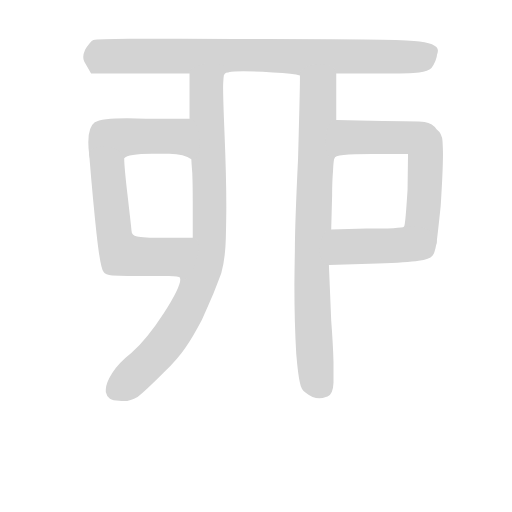
t = 0.00 s
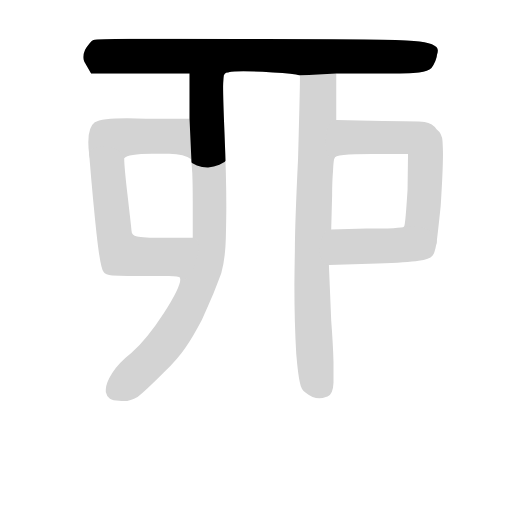
t = 1.30 s
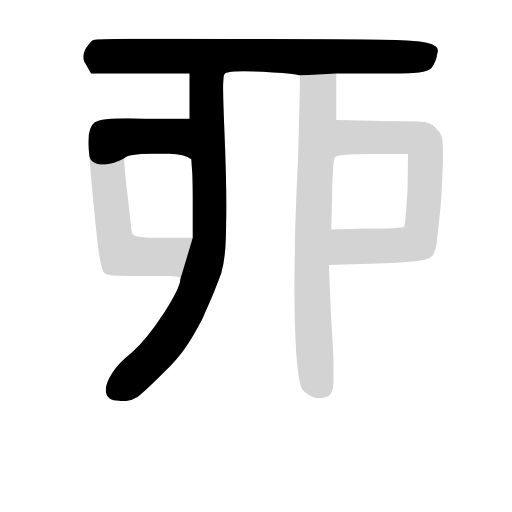
t = 2.60 s
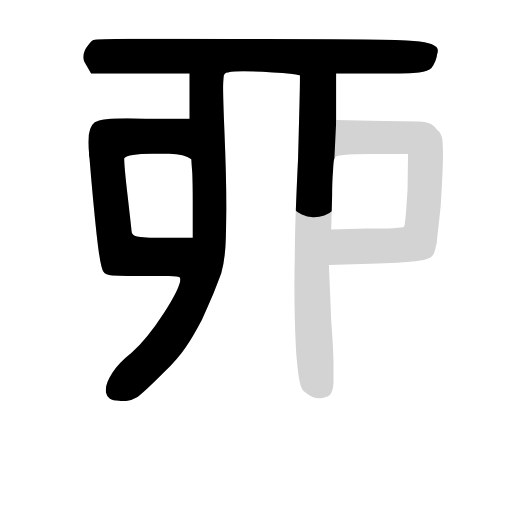
t = 3.90 s
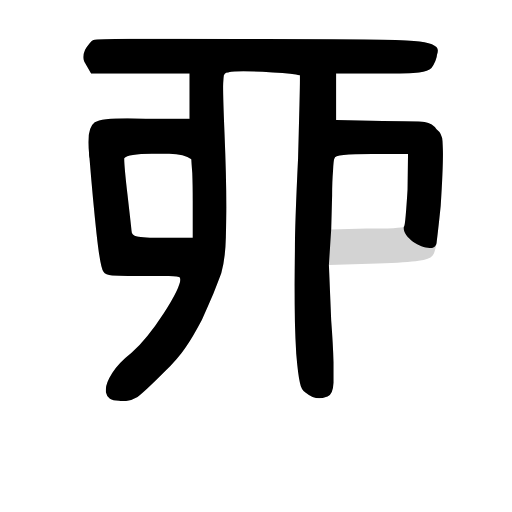
t = 5.20 s
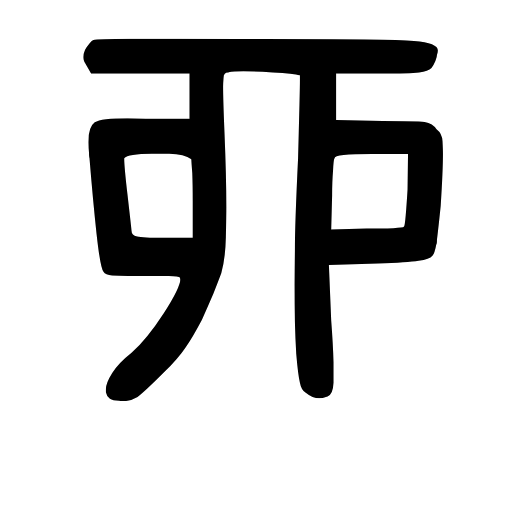
t = 6.49 s

The animated SVG that drew these frames (rendered in a browser with its animation timeline set to each time). Animation: 7 CSS @keyframes rules; one cycle of 6.49 s.

<svg version="1.1" viewBox="0 0 1024 1024" xmlns="http://www.w3.org/2000/svg">
  <!-- <g stroke="lightgray" stroke-width="4"
     transform="scale(4, 4)">
    <line x1="0" y1="0" x2="256" y2="0"></line>
    <line x1="0" y1="0" x2="0" y2="256"></line>
    <line x1="256" y1="0" x2="256" y2="256"></line>
    <line x1="0" y1="256" x2="256" y2="256"></line>
  </g>        -->
  <g transform="scale(0.92, -0.92) translate(60, -830)">
    <style type="text/css">
      
        @keyframes keyframes0 {
          from {
            stroke: black;
            stroke-dashoffset: 1007;
            stroke-width: 128;
          }
          77% {
            animation-timing-function: step-end;
            stroke: black;
            stroke-dashoffset: 0;
            stroke-width: 128;
          }
          to {
            stroke: black;
            stroke-width: 151;
          }
        }
        #make-me-a-hanzi-animation-0 {
          animation: keyframes0 1.0694986979166667s both;
          animation-delay: 0s;
          animation-timing-function: linear;
        }
      
        @keyframes keyframes1 {
          from {
            stroke: black;
            stroke-dashoffset: 1030;
            stroke-width: 128;
          }
          77% {
            animation-timing-function: step-end;
            stroke: black;
            stroke-dashoffset: 0;
            stroke-width: 128;
          }
          to {
            stroke: black;
            stroke-width: 151;
          }
        }
        #make-me-a-hanzi-animation-1 {
          animation: keyframes1 1.0882161458333333s both;
          animation-delay: 1.0694986979166667s;
          animation-timing-function: linear;
        }
      
        @keyframes keyframes2 {
          from {
            stroke: black;
            stroke-dashoffset: 498;
            stroke-width: 128;
          }
          62% {
            animation-timing-function: step-end;
            stroke: black;
            stroke-dashoffset: 0;
            stroke-width: 128;
          }
          to {
            stroke: black;
            stroke-width: 151;
          }
        }
        #make-me-a-hanzi-animation-2 {
          animation: keyframes2 0.6552734375s both;
          animation-delay: 2.15771484375s;
          animation-timing-function: linear;
        }
      
        @keyframes keyframes3 {
          from {
            stroke: black;
            stroke-dashoffset: 640;
            stroke-width: 128;
          }
          68% {
            animation-timing-function: step-end;
            stroke: black;
            stroke-dashoffset: 0;
            stroke-width: 128;
          }
          to {
            stroke: black;
            stroke-width: 151;
          }
        }
        #make-me-a-hanzi-animation-3 {
          animation: keyframes3 0.7708333333333334s both;
          animation-delay: 2.81298828125s;
          animation-timing-function: linear;
        }
      
        @keyframes keyframes4 {
          from {
            stroke: black;
            stroke-dashoffset: 951;
            stroke-width: 128;
          }
          76% {
            animation-timing-function: step-end;
            stroke: black;
            stroke-dashoffset: 0;
            stroke-width: 128;
          }
          to {
            stroke: black;
            stroke-width: 151;
          }
        }
        #make-me-a-hanzi-animation-4 {
          animation: keyframes4 1.02392578125s both;
          animation-delay: 3.5838216145833335s;
          animation-timing-function: linear;
        }
      
        @keyframes keyframes5 {
          from {
            stroke: black;
            stroke-dashoffset: 674;
            stroke-width: 128;
          }
          69% {
            animation-timing-function: step-end;
            stroke: black;
            stroke-dashoffset: 0;
            stroke-width: 128;
          }
          to {
            stroke: black;
            stroke-width: 151;
          }
        }
        #make-me-a-hanzi-animation-5 {
          animation: keyframes5 0.7985026041666666s both;
          animation-delay: 4.607747395833334s;
          animation-timing-function: linear;
        }
      
        @keyframes keyframes6 {
          from {
            stroke: black;
            stroke-dashoffset: 485;
            stroke-width: 128;
          }
          61% {
            animation-timing-function: step-end;
            stroke: black;
            stroke-dashoffset: 0;
            stroke-width: 128;
          }
          to {
            stroke: black;
            stroke-width: 151;
          }
        }
        #make-me-a-hanzi-animation-6 {
          animation: keyframes6 0.6446940104166666s both;
          animation-delay: 5.406250000000001s;
          animation-timing-function: linear;
        }
      
    </style>
    
      <path d="M 125 722 Q 121 713 121 706 Q 121 705 121.5 701 Q 122 697 129 686 L 138 670 L 352 670 L 437 673 Q 447 675 469 675 Q 488 675 533.5 672.5 Q 579 670 592 666 L 671 670 L 768 670 Q 831 670 851 672.5 Q 871 675 878 682 Q 883 689 886.5 697.5 Q 890 706 890 711 Q 892 716 892 720 Q 892 737 840 741 Q 788 745 512 745 Q 411 746 331 746 Q 291 746 221.5 745.5 Q 152 745 143 743 Q 140 742 134.5 735.5 Q 129 729 125 722 Z" fill="lightgray"></path>
    
      <path d="M 352 670 L 352 572 L 356 484 Q 356 479 358 454 Q 359 428 359 394 L 359 313 L 332 223 Q 332 205 296 149 Q 259 92 226 63 Q 197 40 184 19 Q 170 -3 170 -17 Q 170 -19 170 -22 Q 172 -32 179 -37 Q 185 -41 199 -41 Q 204 -42 209 -42 Q 224 -42 239 -33 Q 253 -23 296 20 Q 327 50 343 74 Q 359 97 379 135 Q 392 164 404 192 Q 415 220 421 236 Q 430 268 431 314 Q 432 360 432 380 Q 432 447 428 542 Q 425 614 425 642 Q 425 648 426 661 Q 426 673 437 673 C 453 698 352 700 352 670 Z" fill="lightgray"></path>
    
      <path d="M 352 572 L 257 572 Q 235 573 217 573 Q 160 573 146 564 Q 132 554 132 521 Q 132 509 134 493 C 137 463 184 470 210 486 Q 218 496 270 496 Q 275 496 308 496 Q 341 495 356 484 C 382 469 382 572 352 572 Z" fill="lightgray"></path>
    
      <path d="M 134 493 Q 142 394 150 321 Q 158 248 165 239 Q 169 232 184 231 Q 198 230 218 230 Q 232 230 250 230 Q 284 230 307 230 Q 329 229 331 227 Q 332 225 332 223 C 358 208 389 313 359 313 L 295 313 Q 250 313 238 316 Q 226 319 226 328 Q 224 347 217 408 Q 210 468 210 486 C 209 516 132 523 134 493 Z" fill="lightgray"></path>
    
      <path d="M 592 666 Q 592 664 592 655 Q 592 642 591 602 Q 590 562 588 486 Q 581 342 581 284 Q 580 225 580 209 Q 580 129 584 61 Q 588 14 592 -2 Q 595 -18 604 -23 Q 620 -36 634 -36 Q 640 -36 652 -32 Q 664 -27 665 -2 Q 665 5 665 43 Q 664 81 660 133 L 655 254 L 660 331 L 662 405 Q 662 436 664 459 Q 665 482 667 486 L 671 569 L 671 670 C 671 700 592 696 592 666 Z" fill="lightgray"></path>
    
      <path d="M 889 302 Q 892 324 898 382 Q 903 460 903 495 Q 903 505 902 523 Q 901 540 889 549 Q 881 562 863 565 Q 844 567 772 567 L 671 569 C 641 570 640 473 667 486 Q 667 491 687 493 Q 707 495 748 495 L 827 495 L 826 418 Q 824 385 822 362 Q 820 338 818 337 C 812 308 885 272 889 302 Z" fill="lightgray"></path>
    
      <path d="M 655 254 L 761 257 Q 826 259 850 263 Q 874 266 880 274 Q 885 279 889 302 C 894 331 847 344 818 337 Q 817 335 795 334 Q 772 333 737 333 L 660 331 C 630 330 625 253 655 254 Z" fill="lightgray"></path>
    
    
      <clipPath id="make-me-a-hanzi-clip-0">
        <path d="M 125 722 Q 121 713 121 706 Q 121 705 121.5 701 Q 122 697 129 686 L 138 670 L 352 670 L 437 673 Q 447 675 469 675 Q 488 675 533.5 672.5 Q 579 670 592 666 L 671 670 L 768 670 Q 831 670 851 672.5 Q 871 675 878 682 Q 883 689 886.5 697.5 Q 890 706 890 711 Q 892 716 892 720 Q 892 737 840 741 Q 788 745 512 745 Q 411 746 331 746 Q 291 746 221.5 745.5 Q 152 745 143 743 Q 140 742 134.5 735.5 Q 129 729 125 722 Z"></path>
      </clipPath>
      <path clip-path="url(#make-me-a-hanzi-clip-0)" d="M 146 680 L 160 707 L 169 708 L 852 706 L 878 718" fill="none" id="make-me-a-hanzi-animation-0" stroke-dasharray="879 1758" stroke-linecap="round"></path>
    
      <clipPath id="make-me-a-hanzi-clip-1">
        <path d="M 352 670 L 352 572 L 356 484 Q 356 479 358 454 Q 359 428 359 394 L 359 313 L 332 223 Q 332 205 296 149 Q 259 92 226 63 Q 197 40 184 19 Q 170 -3 170 -17 Q 170 -19 170 -22 Q 172 -32 179 -37 Q 185 -41 199 -41 Q 204 -42 209 -42 Q 224 -42 239 -33 Q 253 -23 296 20 Q 327 50 343 74 Q 359 97 379 135 Q 392 164 404 192 Q 415 220 421 236 Q 430 268 431 314 Q 432 360 432 380 Q 432 447 428 542 Q 425 614 425 642 Q 425 648 426 661 Q 426 673 437 673 C 453 698 352 700 352 670 Z"></path>
      </clipPath>
      <path clip-path="url(#make-me-a-hanzi-clip-1)" d="M 424 666 L 416 665 L 388 635 L 396 340 L 395 307 L 377 231 L 341 146 L 307 92 L 258 38 L 190 -21" fill="none" id="make-me-a-hanzi-animation-1" stroke-dasharray="902 1804" stroke-linecap="round"></path>
    
      <clipPath id="make-me-a-hanzi-clip-2">
        <path d="M 352 572 L 257 572 Q 235 573 217 573 Q 160 573 146 564 Q 132 554 132 521 Q 132 509 134 493 C 137 463 184 470 210 486 Q 218 496 270 496 Q 275 496 308 496 Q 341 495 356 484 C 382 469 382 572 352 572 Z"></path>
      </clipPath>
      <path clip-path="url(#make-me-a-hanzi-clip-2)" d="M 142 501 L 177 530 L 316 534 L 354 491" fill="none" id="make-me-a-hanzi-animation-2" stroke-dasharray="370 740" stroke-linecap="round"></path>
    
      <clipPath id="make-me-a-hanzi-clip-3">
        <path d="M 134 493 Q 142 394 150 321 Q 158 248 165 239 Q 169 232 184 231 Q 198 230 218 230 Q 232 230 250 230 Q 284 230 307 230 Q 329 229 331 227 Q 332 225 332 223 C 358 208 389 313 359 313 L 295 313 Q 250 313 238 316 Q 226 319 226 328 Q 224 347 217 408 Q 210 468 210 486 C 209 516 132 523 134 493 Z"></path>
      </clipPath>
      <path clip-path="url(#make-me-a-hanzi-clip-3)" d="M 141 485 L 175 451 L 189 314 L 204 279 L 301 271 L 353 307" fill="none" id="make-me-a-hanzi-animation-3" stroke-dasharray="512 1024" stroke-linecap="round"></path>
    
      <clipPath id="make-me-a-hanzi-clip-4">
        <path d="M 592 666 Q 592 664 592 655 Q 592 642 591 602 Q 590 562 588 486 Q 581 342 581 284 Q 580 225 580 209 Q 580 129 584 61 Q 588 14 592 -2 Q 595 -18 604 -23 Q 620 -36 634 -36 Q 640 -36 652 -32 Q 664 -27 665 -2 Q 665 5 665 43 Q 664 81 660 133 L 655 254 L 660 331 L 662 405 Q 662 436 664 459 Q 665 482 667 486 L 671 569 L 671 670 C 671 700 592 696 592 666 Z"></path>
      </clipPath>
      <path clip-path="url(#make-me-a-hanzi-clip-4)" d="M 663 663 L 631 627 L 617 272 L 626 20 L 630 2 L 644 -14" fill="none" id="make-me-a-hanzi-animation-4" stroke-dasharray="823 1646" stroke-linecap="round"></path>
    
      <clipPath id="make-me-a-hanzi-clip-5">
        <path d="M 889 302 Q 892 324 898 382 Q 903 460 903 495 Q 903 505 902 523 Q 901 540 889 549 Q 881 562 863 565 Q 844 567 772 567 L 671 569 C 641 570 640 473 667 486 Q 667 491 687 493 Q 707 495 748 495 L 827 495 L 826 418 Q 824 385 822 362 Q 820 338 818 337 C 812 308 885 272 889 302 Z"></path>
      </clipPath>
      <path clip-path="url(#make-me-a-hanzi-clip-5)" d="M 678 499 L 706 532 L 822 531 L 856 524 L 865 500 L 859 358 L 882 307" fill="none" id="make-me-a-hanzi-animation-5" stroke-dasharray="546 1092" stroke-linecap="round"></path>
    
      <clipPath id="make-me-a-hanzi-clip-6">
        <path d="M 655 254 L 761 257 Q 826 259 850 263 Q 874 266 880 274 Q 885 279 889 302 C 894 331 847 344 818 337 Q 817 335 795 334 Q 772 333 737 333 L 660 331 C 630 330 625 253 655 254 Z"></path>
      </clipPath>
      <path clip-path="url(#make-me-a-hanzi-clip-6)" d="M 662 261 L 696 294 L 813 297 L 861 289 L 876 295" fill="none" id="make-me-a-hanzi-animation-6" stroke-dasharray="357 714" stroke-linecap="round"></path>
    
  </g>
</svg>
